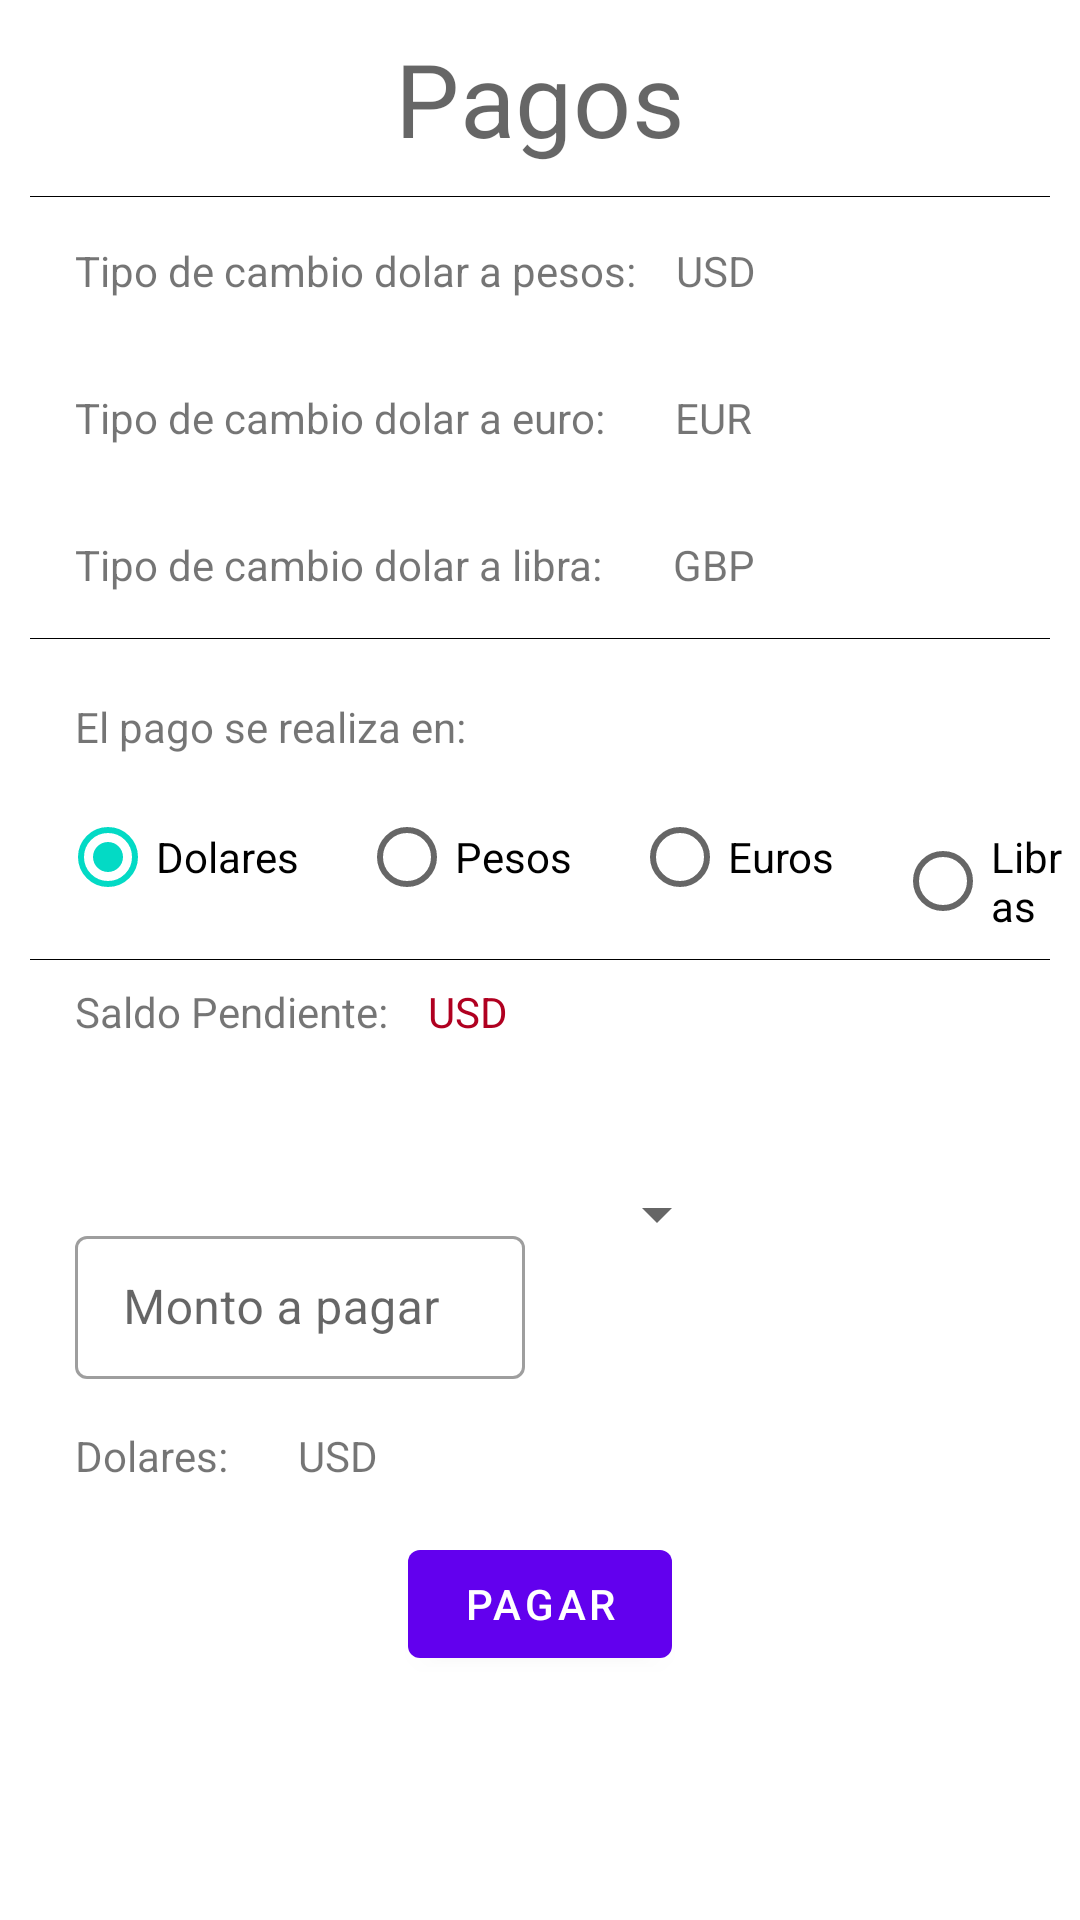

Write the Android layout XML for this screen, with the resource values it uses.
<!-- AndroidManifest.xml: application theme Theme.Mercados -->
<!-- res/layout/activity_pagos.xml -->
<?xml version="1.0" encoding="utf-8"?>
<androidx.constraintlayout.widget.ConstraintLayout xmlns:android="http://schemas.android.com/apk/res/android"
    xmlns:app="http://schemas.android.com/apk/res-auto"
    xmlns:tools="http://schemas.android.com/tools"
    android:layout_width="match_parent"
    android:layout_height="match_parent"
    tools:context=".ui.home.ui.main.PagosActivity">

    <TextView
        android:id="@+id/tvPagos"
        android:text="Pagos"
        android:textAppearance="@style/TextAppearance.MaterialComponents.Headline4"
        android:gravity="center"
        android:layout_width="match_parent"
        android:layout_height="wrap_content"
        android:layout_marginTop="10dp"
        android:layout_marginBottom="20dp"
        app:layout_constraintTop_toTopOf="parent"
        app:layout_constraintLeft_toLeftOf="parent"
        app:layout_constraintRight_toRightOf="parent"/>

    <LinearLayout
        android:id="@+id/llTipoCambio"
        android:layout_width="match_parent"
        android:layout_height="wrap_content"
        android:layout_marginTop="10dp"
        app:layout_constraintTop_toBottomOf="@id/tvPagos"
        app:layout_constraintLeft_toLeftOf="parent"
        app:layout_constraintRight_toRightOf="parent"
        android:orientation="vertical">

        <View
            android:layout_width="match_parent"
            android:layout_height="1px"
            android:background="@color/black"
            app:layout_constraintTop_toBottomOf="@id/tvPagos"
            app:layout_constraintLeft_toLeftOf="parent"
            app:layout_constraintRight_toRightOf="parent"
            android:layout_marginLeft="10dp"
            android:layout_marginRight="10dp"/>

        <LinearLayout
            android:layout_width="match_parent"
            android:layout_height="wrap_content"
            android:orientation="horizontal">

            <TextView
                android:layout_width="wrap_content"
                android:layout_height="wrap_content"
                android:text="Tipo de cambio dolar a pesos: "
                android:layout_marginTop="15dp"
                android:layout_marginLeft="25dp"
                android:layout_marginBottom="15dp"/>


            <TextView
                android:id="@+id/tvTipoCambio"
                android:layout_width="wrap_content"
                android:layout_height="wrap_content"
                android:text="USD"
                android:layout_marginTop="15dp"
                android:layout_marginLeft="10dp"
                android:layout_marginBottom="15dp"
                android:textColor="@color/green"/>


        </LinearLayout>


        <LinearLayout
            android:layout_width="match_parent"
            android:layout_height="wrap_content"
            android:orientation="horizontal">

            <TextView
                android:layout_width="wrap_content"
                android:layout_height="wrap_content"
                android:text="Tipo de cambio dolar a euro: "
                android:layout_marginTop="15dp"
                android:layout_marginLeft="25dp"
                android:layout_marginBottom="15dp"/>


            <TextView
                android:id="@+id/tvTipoCambioEur"
                android:layout_width="wrap_content"
                android:layout_height="wrap_content"
                android:text="EUR"
                android:layout_marginTop="15dp"
                android:layout_marginLeft="20dp"
                android:layout_marginBottom="15dp"
                android:textColor="@color/green"/>

        </LinearLayout>

        <LinearLayout
            android:layout_width="match_parent"
            android:layout_height="wrap_content"
            android:orientation="horizontal">

            <TextView
                android:layout_width="wrap_content"
                android:layout_height="wrap_content"
                android:text="Tipo de cambio dolar a libra: "
                android:layout_marginTop="15dp"
                android:layout_marginLeft="25dp"
                android:layout_marginBottom="15dp"/>


            <TextView
                android:id="@+id/tvTipoCambioGbp"
                android:layout_width="wrap_content"
                android:layout_height="wrap_content"
                android:text="GBP"
                android:layout_marginTop="15dp"
                android:layout_marginLeft="20dp"
                android:layout_marginBottom="15dp"
                android:textColor="@color/green"/>

        </LinearLayout>



    </LinearLayout>

    <View
        android:layout_width="match_parent"
        android:layout_height="1px"
        android:background="@color/black"
        app:layout_constraintTop_toBottomOf="@id/llTipoCambio"
        app:layout_constraintLeft_toLeftOf="parent"
        app:layout_constraintRight_toRightOf="parent"
        android:layout_marginLeft="10dp"
        android:layout_marginRight="10dp"/>

    <LinearLayout
        android:id="@+id/llTipoPago"
        android:layout_width="match_parent"
        android:layout_height="wrap_content"
        android:orientation="vertical"
        app:layout_constraintTop_toBottomOf="@id/llTipoCambio"
        app:layout_constraintLeft_toLeftOf="parent"
        app:layout_constraintRight_toRightOf="parent"
        android:layout_marginTop="10dp">

        <TextView
            android:layout_width="wrap_content"
            android:layout_height="wrap_content"
            android:text="El pago se realiza en: "
            android:layout_marginTop="10dp"
            android:layout_marginBottom="10dp"
            android:layout_marginLeft="25dp"/>

        <LinearLayout
            android:layout_width="match_parent"
            android:layout_height="wrap_content"
            android:orientation="horizontal">

            <RadioGroup
                android:id="@+id/rgDivisas"
                android:layout_width="match_parent"
                android:layout_height="wrap_content"
                android:orientation="horizontal">
                <RadioButton
                    android:id="@+id/rbusd"
                    android:layout_width="wrap_content"
                    android:layout_height="wrap_content"
                    android:layout_marginLeft="20dp"
                    android:text="Dolares"
                    android:checked="true"
                    android:onClick="onRadioButtonClicked"/>

                <RadioButton
                    android:id="@+id/rbpesos"
                    android:layout_width="wrap_content"
                    android:layout_height="wrap_content"
                    android:layout_marginLeft="20dp"
                    android:text="Pesos"
                    android:onClick="onRadioButtonClicked"/>

                <RadioButton
                    android:id="@+id/rbeur"
                    android:layout_width="wrap_content"
                    android:layout_height="wrap_content"
                    android:layout_marginLeft="20dp"
                    android:text="Euros"
                    android:onClick="onRadioButtonClicked"/>

                <RadioButton
                    android:id="@+id/rblib"
                    android:layout_width="wrap_content"
                    android:layout_height="wrap_content"
                    android:layout_marginLeft="20dp"
                    android:text="Libras"
                    android:onClick="onRadioButtonClicked"/>

            </RadioGroup>

        </LinearLayout>

    </LinearLayout>

    <View
        android:layout_width="match_parent"
        android:layout_height="1px"
        android:background="@color/black"
        app:layout_constraintTop_toBottomOf="@id/llTipoPago"
        app:layout_constraintLeft_toLeftOf="parent"
        app:layout_constraintRight_toRightOf="parent"
        android:layout_marginTop="10dp"
        android:layout_marginLeft="10dp"
        android:layout_marginRight="10dp"/>

    <LinearLayout
        android:layout_width="match_parent"
        android:layout_height="wrap_content"
        app:layout_constraintTop_toBottomOf="@id/llTipoCambio"
        app:layout_constraintLeft_toLeftOf="parent"
        app:layout_constraintRight_toRightOf="parent"
        android:layout_marginTop="100dp"
        android:orientation="vertical">

        <LinearLayout
            android:layout_width="match_parent"
            android:layout_height="wrap_content">

            <TextView
                android:layout_width="wrap_content"
                android:layout_height="wrap_content"
                android:text="Saldo Pendiente: "
                android:layout_marginTop="15dp"
                android:layout_marginLeft="25dp"
                android:layout_marginBottom="10dp"/>

            <TextView
                android:id="@+id/tvSaldoPendiente"
                android:layout_width="wrap_content"
                android:layout_height="wrap_content"
                android:layout_marginTop="15dp"
                android:layout_marginLeft="10dp"
                android:textColor="@color/design_default_color_error"
                android:text="USD"/>

        </LinearLayout>

        <LinearLayout
            android:layout_width="wrap_content"
            android:layout_height="wrap_content"
            android:orientation="horizontal">

            <com.google.android.material.textfield.TextInputLayout
                android:id="@+id/tiPago"
                style="@style/Widget.MaterialComponents.TextInputLayout.OutlinedBox.Dense"
                android:layout_width="150dp"
                android:layout_height="wrap_content"
                android:layout_marginLeft="25dp"
                android:layout_marginTop="50dp"
                android:layout_marginBottom="16dp"
                android:hint="Monto a pagar"
                app:endIconMode="clear_text">

                <com.google.android.material.textfield.TextInputEditText
                    android:id="@+id/etPago"
                    android:layout_width="match_parent"
                    android:layout_height="wrap_content"
                    android:inputType="numberSigned|numberDecimal"
                    android:singleLine="true"/>

            </com.google.android.material.textfield.TextInputLayout>

            <Spinner
                android:id="@+id/spnrConceptos"
                android:layout_width="wrap_content"
                android:layout_height="wrap_content"
                android:layout_marginTop="36dp"
                android:layout_marginLeft="20dp"
                android:spinnerMode="dropdown"/>

        </LinearLayout>


        <LinearLayout
            android:layout_width="match_parent"
            android:layout_height="wrap_content">

            <TextView
                android:layout_width="wrap_content"
                android:layout_height="wrap_content"
                android:layout_marginLeft="25dp"
                android:text="Dolares: "/>

            <TextView
                android:id="@+id/tvtotalfinal"
                android:layout_width="wrap_content"
                android:layout_height="wrap_content"
                android:layout_marginLeft="20dp"
                android:textColor="@color/green"
                android:text="USD"/>

        </LinearLayout>

        <com.google.android.material.button.MaterialButton
            android:id="@+id/btnPagar"
            android:layout_width="wrap_content"
            android:layout_height="wrap_content"
            android:text="Pagar"
            android:layout_marginTop="16dp"
            android:layout_marginBottom="16dp"
            android:layout_gravity="center"/>

    </LinearLayout>


</androidx.constraintlayout.widget.ConstraintLayout>
<!-- resources referenced by this layout -->
<resources>
  <style name="Theme.Mercados" parent="Theme.MaterialComponents.DayNight.DarkActionBar">
          
          <item name="colorPrimary">@color/purple_500</item>
          <item name="colorPrimaryVariant">@color/purple_700</item>
          <item name="colorOnPrimary">@color/white</item>
          
          <item name="colorSecondary">@color/teal_200</item>
          <item name="colorSecondaryVariant">@color/teal_700</item>
          <item name="colorOnSecondary">@color/black</item>
          
          <item name="android:statusBarColor" tools:targetApi="l">?attr/colorPrimaryVariant</item>
          
      </style>
  <!-- not gathered from this repository: default colours our renderer supplied (Android Studio template values) -->
  <color name="purple_500">#FF6200EE</color>
  <color name="purple_700">#FF3700B3</color>
  <color name="teal_200">#FF03DAC5</color>
  <color name="teal_700">#FF018786</color>
  <color name="black">#FF000000</color>
  <color name="white">#FFFFFFFF</color>
</resources>
